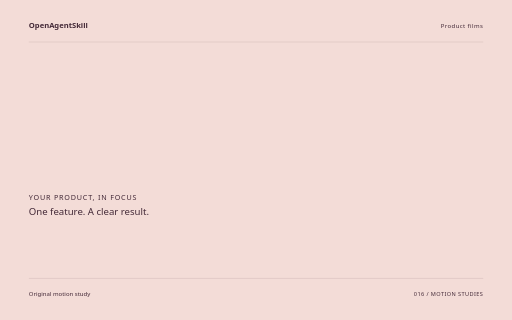
t = 0.00 s
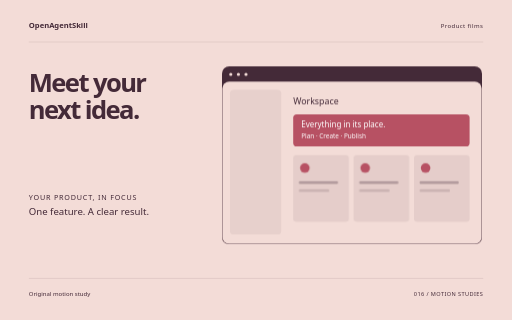
t = 1.72 s
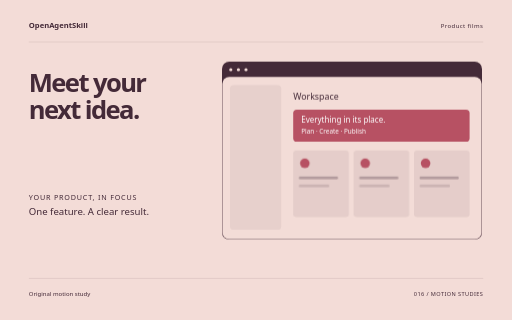
t = 3.44 s
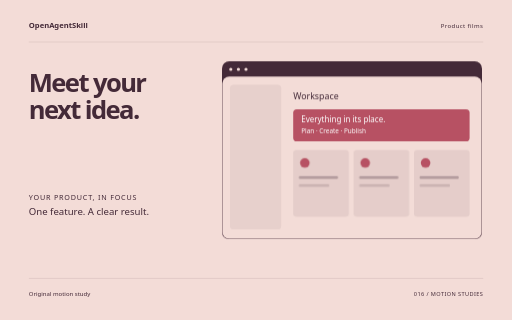
t = 5.06 s
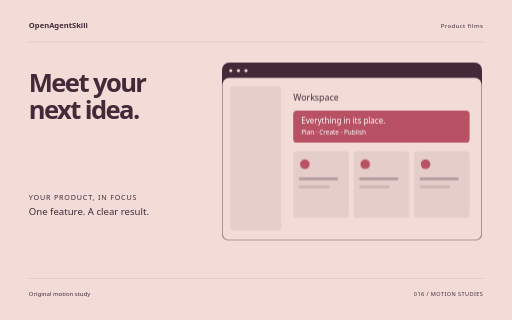
t = 5.64 s
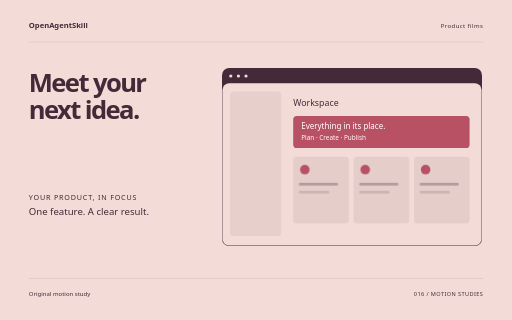
t = 8.50 s

The animated SVG that drew these frames (rendered in a browser with its animation timeline set to each time). Animation: 10 CSS @keyframes rules; one cycle of 8.50 s.

<svg xmlns="http://www.w3.org/2000/svg" width="1280" height="800" viewBox="0 0 1280 800" role="img" aria-labelledby="title"><title id="title">Meet your next idea. — original Product films sample</title><style>text{font-family:system-ui,sans-serif}g{transform-box:fill-box;transform-origin:center}.rise{animation:rise 8s cubic-bezier(.2,.7,.2,1) 1 both}.float{animation:float 8s ease-in-out 1 both}.spin{animation:spin 8s ease-in-out 1 both}.turn{animation:turn 8s cubic-bezier(.2,.7,.2,1) 1 both}.orbit{animation:orbit 8s ease-in-out 1 both}.grow{transform-origin:center bottom;animation:grow 8s ease 1 both}.draw{animation:draw 8s ease 1 both}.bounce{animation:bounce 8s ease-in-out 1 both}.nod{animation:nod 8s ease-in-out 1 both}.wave{animation:wave 8s ease-in-out 1 both}@keyframes rise{0%{opacity:0;transform:translateY(38px)}13%,87%{opacity:1;transform:translateY(0)}100%{opacity:1;transform:translateY(0)}}@keyframes float{0%{opacity:0;transform:translateY(30px)}5%{opacity:1;transform:translateY(0)}55%{transform:translateY(-18px)}100%{opacity:1;transform:translateY(0)}}@keyframes spin{0%{transform:rotate(-24deg) scale(.8);opacity:0}16%{opacity:1}100%{transform:rotate(80deg) scale(1);opacity:1}}@keyframes turn{0%{transform:rotate(-95deg) scale(.2);opacity:0}23%{transform:rotate(10deg) scale(1.05);opacity:1}45%{transform:rotate(0) scale(1)}75%{transform:rotate(90deg)}100%{transform:rotate(180deg);opacity:1}}@keyframes orbit{0%{opacity:0;transform:scale(.25) rotate(-30deg)}25%{opacity:1;transform:scale(1) rotate(0)}100%{transform:scale(1) rotate(26deg);opacity:1}}@keyframes grow{0%{transform:scaleY(0)}28%,100%{transform:scaleY(1)}}@keyframes draw{0%{stroke-dashoffset:1600}55%,100%{stroke-dashoffset:0}}@keyframes bounce{0%,30%,100%{transform:translateY(0)}42%{transform:translateY(10px) scaleY(.96)}57%{transform:translateY(-42px)}73%{transform:translateY(0)}}@keyframes nod{0%,35%,100%{transform:rotate(0)}48%{transform:rotate(-10deg)}65%{transform:rotate(6deg)}}@keyframes wave{0%{transform:scaleY(.12);opacity:0}16%{opacity:1;transform:scaleY(.7)}32%{transform:scaleY(1)}48%{transform:scaleY(.3)}64%{transform:scaleY(.9)}80%{transform:scaleY(.4)}100%{transform:scaleY(.75);opacity:1}}@media(prefers-reduced-motion:reduce){*{animation:none!important}}</style><rect width="1280" height="800" fill="#F3DCD7"/><text x="72" y="70" font-size="19.00" fill="#442A38" font-weight="600">OpenAgentSkill</text><text x="1208" y="70" font-size="15.00" fill="#442A38" text-anchor="end" letter-spacing="1">Product films</text><path d="M72 105L1208 105" fill="none" stroke="#442A38" stroke-opacity=".24" /><g class="rise" style="animation-delay:0s"><text x="72" y="229" font-size="64.00" fill="#442A38" font-weight="600" letter-spacing="-4">Meet your</text></g><g class="rise" style="animation-delay:0.18s"><text x="72" y="297.48" font-size="64.00" fill="#442A38" font-weight="600" letter-spacing="-4">next idea.</text></g><g class="float" style="animation-delay:0s"><g transform="translate(555 170)"><rect x="0" y="0" width="650" height="445" rx="18" fill="#442A38" /><rect x="1" y="38" width="648" height="406" rx="17" fill="#F3DCD7" /><circle cx="22" cy="20" r="4" fill="#F3DCD7" /><circle cx="41" cy="20" r="4" fill="#F3DCD7" /><circle cx="60" cy="20" r="4" fill="#F3DCD7" /><rect x="20" y="59" width="128" height="361" rx="9" fill="#442A38" opacity=".07"/><text x="178" y="95" font-size="22.00" fill="#442A38" >Workspace</text><rect x="178" y="120" width="441" height="80" rx="9" fill="#B75163" /><text x="198" y="152" font-size="20.00" fill="#442A38" style="fill:#FFFFFF">Everything in its place.</text><text x="198" y="180" font-size="16.00" fill="#442A38" style="fill:#FFFFFF">Plan · Create · Publish</text><g class="rise" style="animation-delay:0s"><rect x="178" y="222" width="139" height="166" rx="8" fill="#442A38" opacity=".08"/><circle cx="207" cy="254" r="12" fill="#B75163" /><rect x="192" y="287" width="98" height="7" rx="3" fill="#442A38" opacity=".3"/><rect x="192" y="307" width="76" height="7" rx="3" fill="#442A38" opacity=".15"/></g><g class="rise" style="animation-delay:0.25s"><rect x="329" y="222" width="139" height="166" rx="8" fill="#442A38" opacity=".08"/><circle cx="358" cy="254" r="12" fill="#B75163" /><rect x="343" y="287" width="98" height="7" rx="3" fill="#442A38" opacity=".3"/><rect x="343" y="307" width="76" height="7" rx="3" fill="#442A38" opacity=".15"/></g><g class="rise" style="animation-delay:0.5s"><rect x="480" y="222" width="139" height="166" rx="8" fill="#442A38" opacity=".08"/><circle cx="509" cy="254" r="12" fill="#B75163" /><rect x="494" y="287" width="98" height="7" rx="3" fill="#442A38" opacity=".3"/><rect x="494" y="307" width="76" height="7" rx="3" fill="#442A38" opacity=".15"/></g></g></g><text x="72" y="499" font-size="18.00" fill="#442A38" letter-spacing="2">YOUR PRODUCT, IN FOCUS</text><text x="72" y="537" font-size="24.00" fill="#442A38" >One feature. A clear result.</text><path d="M72 696L1208 696" fill="none" stroke="#442A38" stroke-opacity=".24" /><text x="72" y="739" font-size="15.00" fill="#442A38" >Original motion study</text><text x="1208" y="739" font-size="14.00" fill="#442A38" text-anchor="end" letter-spacing="1">016 / MOTION STUDIES</text></svg>
